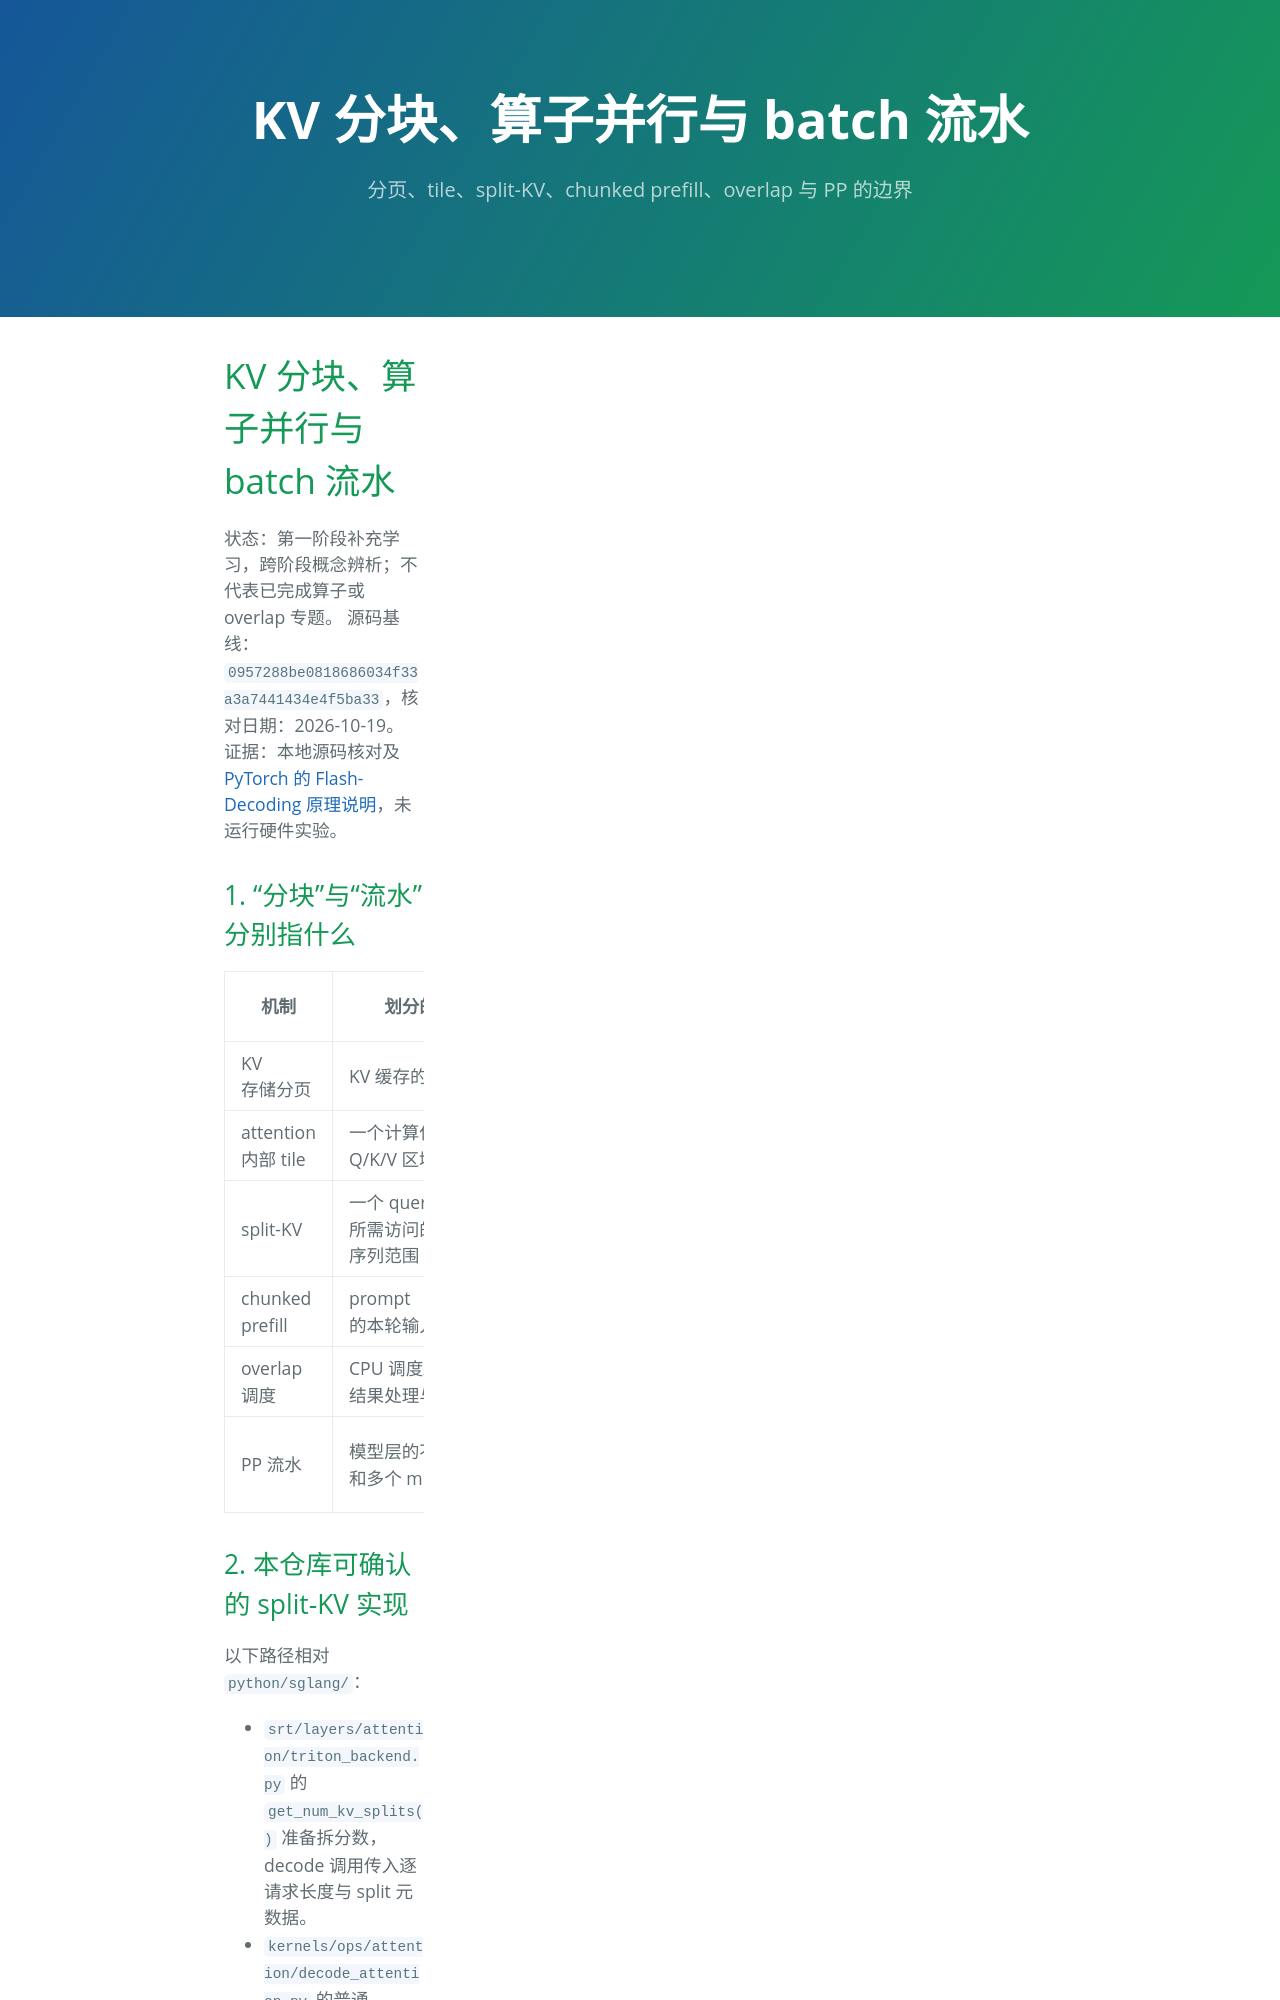

repository: lukeAyin/lukeAyin.github.io · page: sglang/architecture/attention-parallelism-and-batch-pipeline.html · generator: jekyll

---
layout: toc
title: "KV 分块、算子并行与 batch 流水"
description: "分页、tile、split-KV、chunked prefill、overlap 与 PP 的边界"
---

# KV 分块、算子并行与 batch 流水

状态：第一阶段补充学习，跨阶段概念辨析；不代表已完成算子或 overlap 专题。
源码基线：`0957288be0818686034f33a3a7441434e4f5ba33`，核对日期：2026-10-19。
证据：本地源码核对及 [PyTorch 的 Flash-Decoding 原理说明](https://pytorch.org/blog/flash-decoding/)，未运行硬件实验。

## 1. “分块”与“流水”分别指什么

| 机制 | 划分的对象 | 主要作用 | 是否直接针对一个 attention 调用内部的并行利用率 |
| --- | --- | --- | --- |
| KV 存储分页 | KV 缓存的物理存储 | 分配、回收、复用与非连续寻址 | 否；分页不自动等于计算负载均衡 |
| attention 内部 tile | 一个计算任务访问的 Q/K/V 区域 | 控制局部存储、访存与计算粒度 | 取决于任务组织；循环处理 tile 本身不保证增加独立并行任务 |
| split-KV | 一个 query/head 所需访问的 KV 序列范围 | 增加可并行的子任务，最后归并结果 | 是，但是否启用和如何切分取决于后端与形状 |
| chunked prefill | prompt 的本轮输入范围 | 控制单轮 prefill 工作量和调度节奏 | 否，是多轮模型执行的组织方式 |
| overlap 调度 | CPU 调度/结果处理与设备执行 | 减少设备等待 CPU 的空隙 | 否，属于 batch 执行与主机工作的重叠 |
| PP 流水 | 模型层的不同 stage 和多个 microbatch | 让多个设备 stage 并行处理不同 microbatch | 否，属于跨设备执行组织 |
